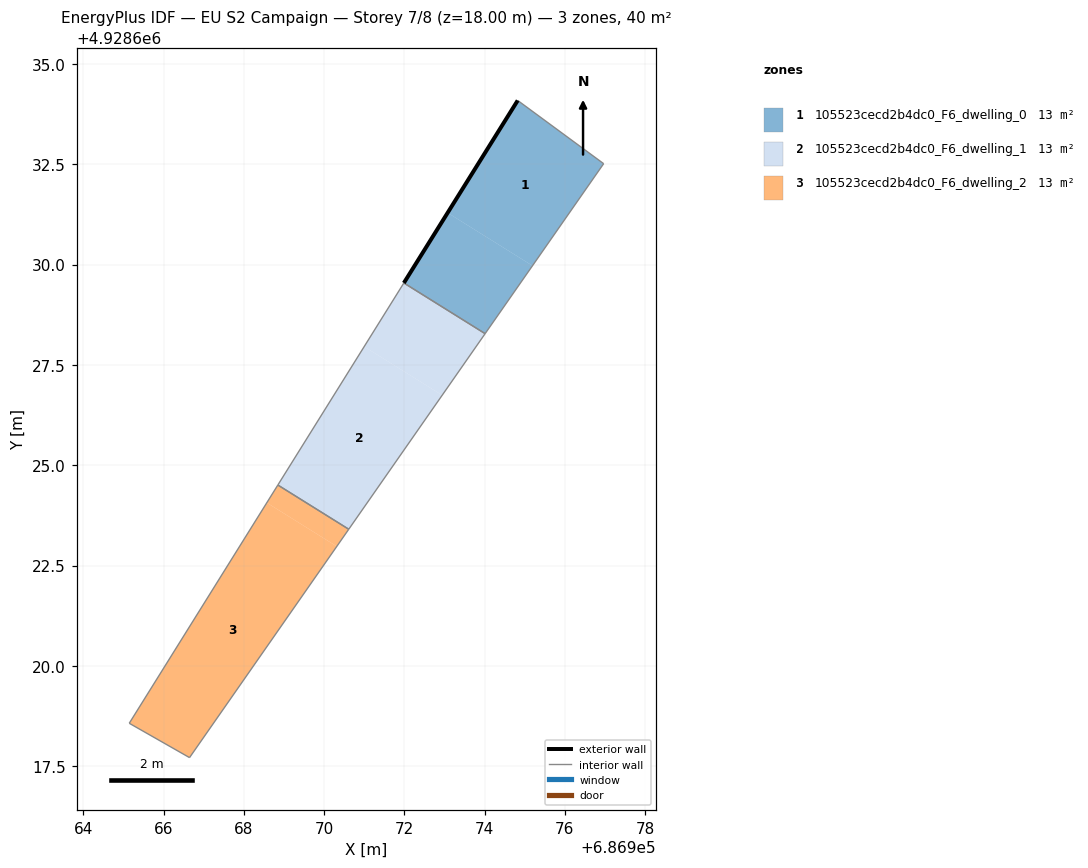
=== STOREY PLAN SPEC (per zone: floor XY polygon, exterior-wall plan segments, windows/doors) ===
zone 1: 105523cecd2b4dc0_F6_dwelling_0  (13.3 m²)
  floor: (686975.19, 4928629.97) (686976.97, 4928632.51) (686974.82, 4928634.09) (686973.08, 4928631.29)
  floor: (686974.01, 4928628.28) (686975.19, 4928629.97) (686973.08, 4928631.29) (686971.99, 4928629.54)
  exterior wall: (686971.99, 4928629.54) – (686974.82, 4928634.09)  [5.4 m]
  interior walls: 3
zone 2: 105523cecd2b4dc0_F6_dwelling_1  (13.3 m²)
  floor: (686972.94, 4928626.74) (686974.01, 4928628.28) (686971.99, 4928629.54) (686971.32, 4928628.46) (686971.19, 4928628.26) (686971.00, 4928627.96)
  floor: (686970.72, 4928623.55) (686972.94, 4928626.74) (686971.00, 4928627.96) (686968.94, 4928624.66) (686968.85, 4928624.51) (686970.61, 4928623.40)
  interior walls: 4
zone 3: 105523cecd2b4dc0_F6_dwelling_2  (13.3 m²)
  floor: (686970.32, 4928622.98) (686970.60, 4928623.39) (686970.61, 4928623.40) (686968.85, 4928624.51) (686968.84, 4928624.50) (686968.57, 4928624.07)
  floor: (686966.65, 4928617.71) (686970.32, 4928622.98) (686968.57, 4928624.07) (686965.15, 4928618.57)
  interior walls: 4

=== DERIVED (storey summary) ===
Building: EU S2 Campaign
Storey: 7 of 8  (floor level z = 18.00 m)
Storey gross floor area: 39.8 m²
Zones on this storey: 3
  - 105523cecd2b4dc0_F6_dwelling_0: floor 13.3 m²; exterior wall 5.4 m (16.1 m²); WWR 0.0%
  - 105523cecd2b4dc0_F6_dwelling_1: floor 13.3 m²
  - 105523cecd2b4dc0_F6_dwelling_2: floor 13.3 m²
Zone adjacency (shared interzone walls):
  - 105523cecd2b4dc0_F6_dwelling_0 ↔ 105523cecd2b4dc0_F6_dwelling_1
  - 105523cecd2b4dc0_F6_dwelling_1 ↔ 105523cecd2b4dc0_F6_dwelling_2